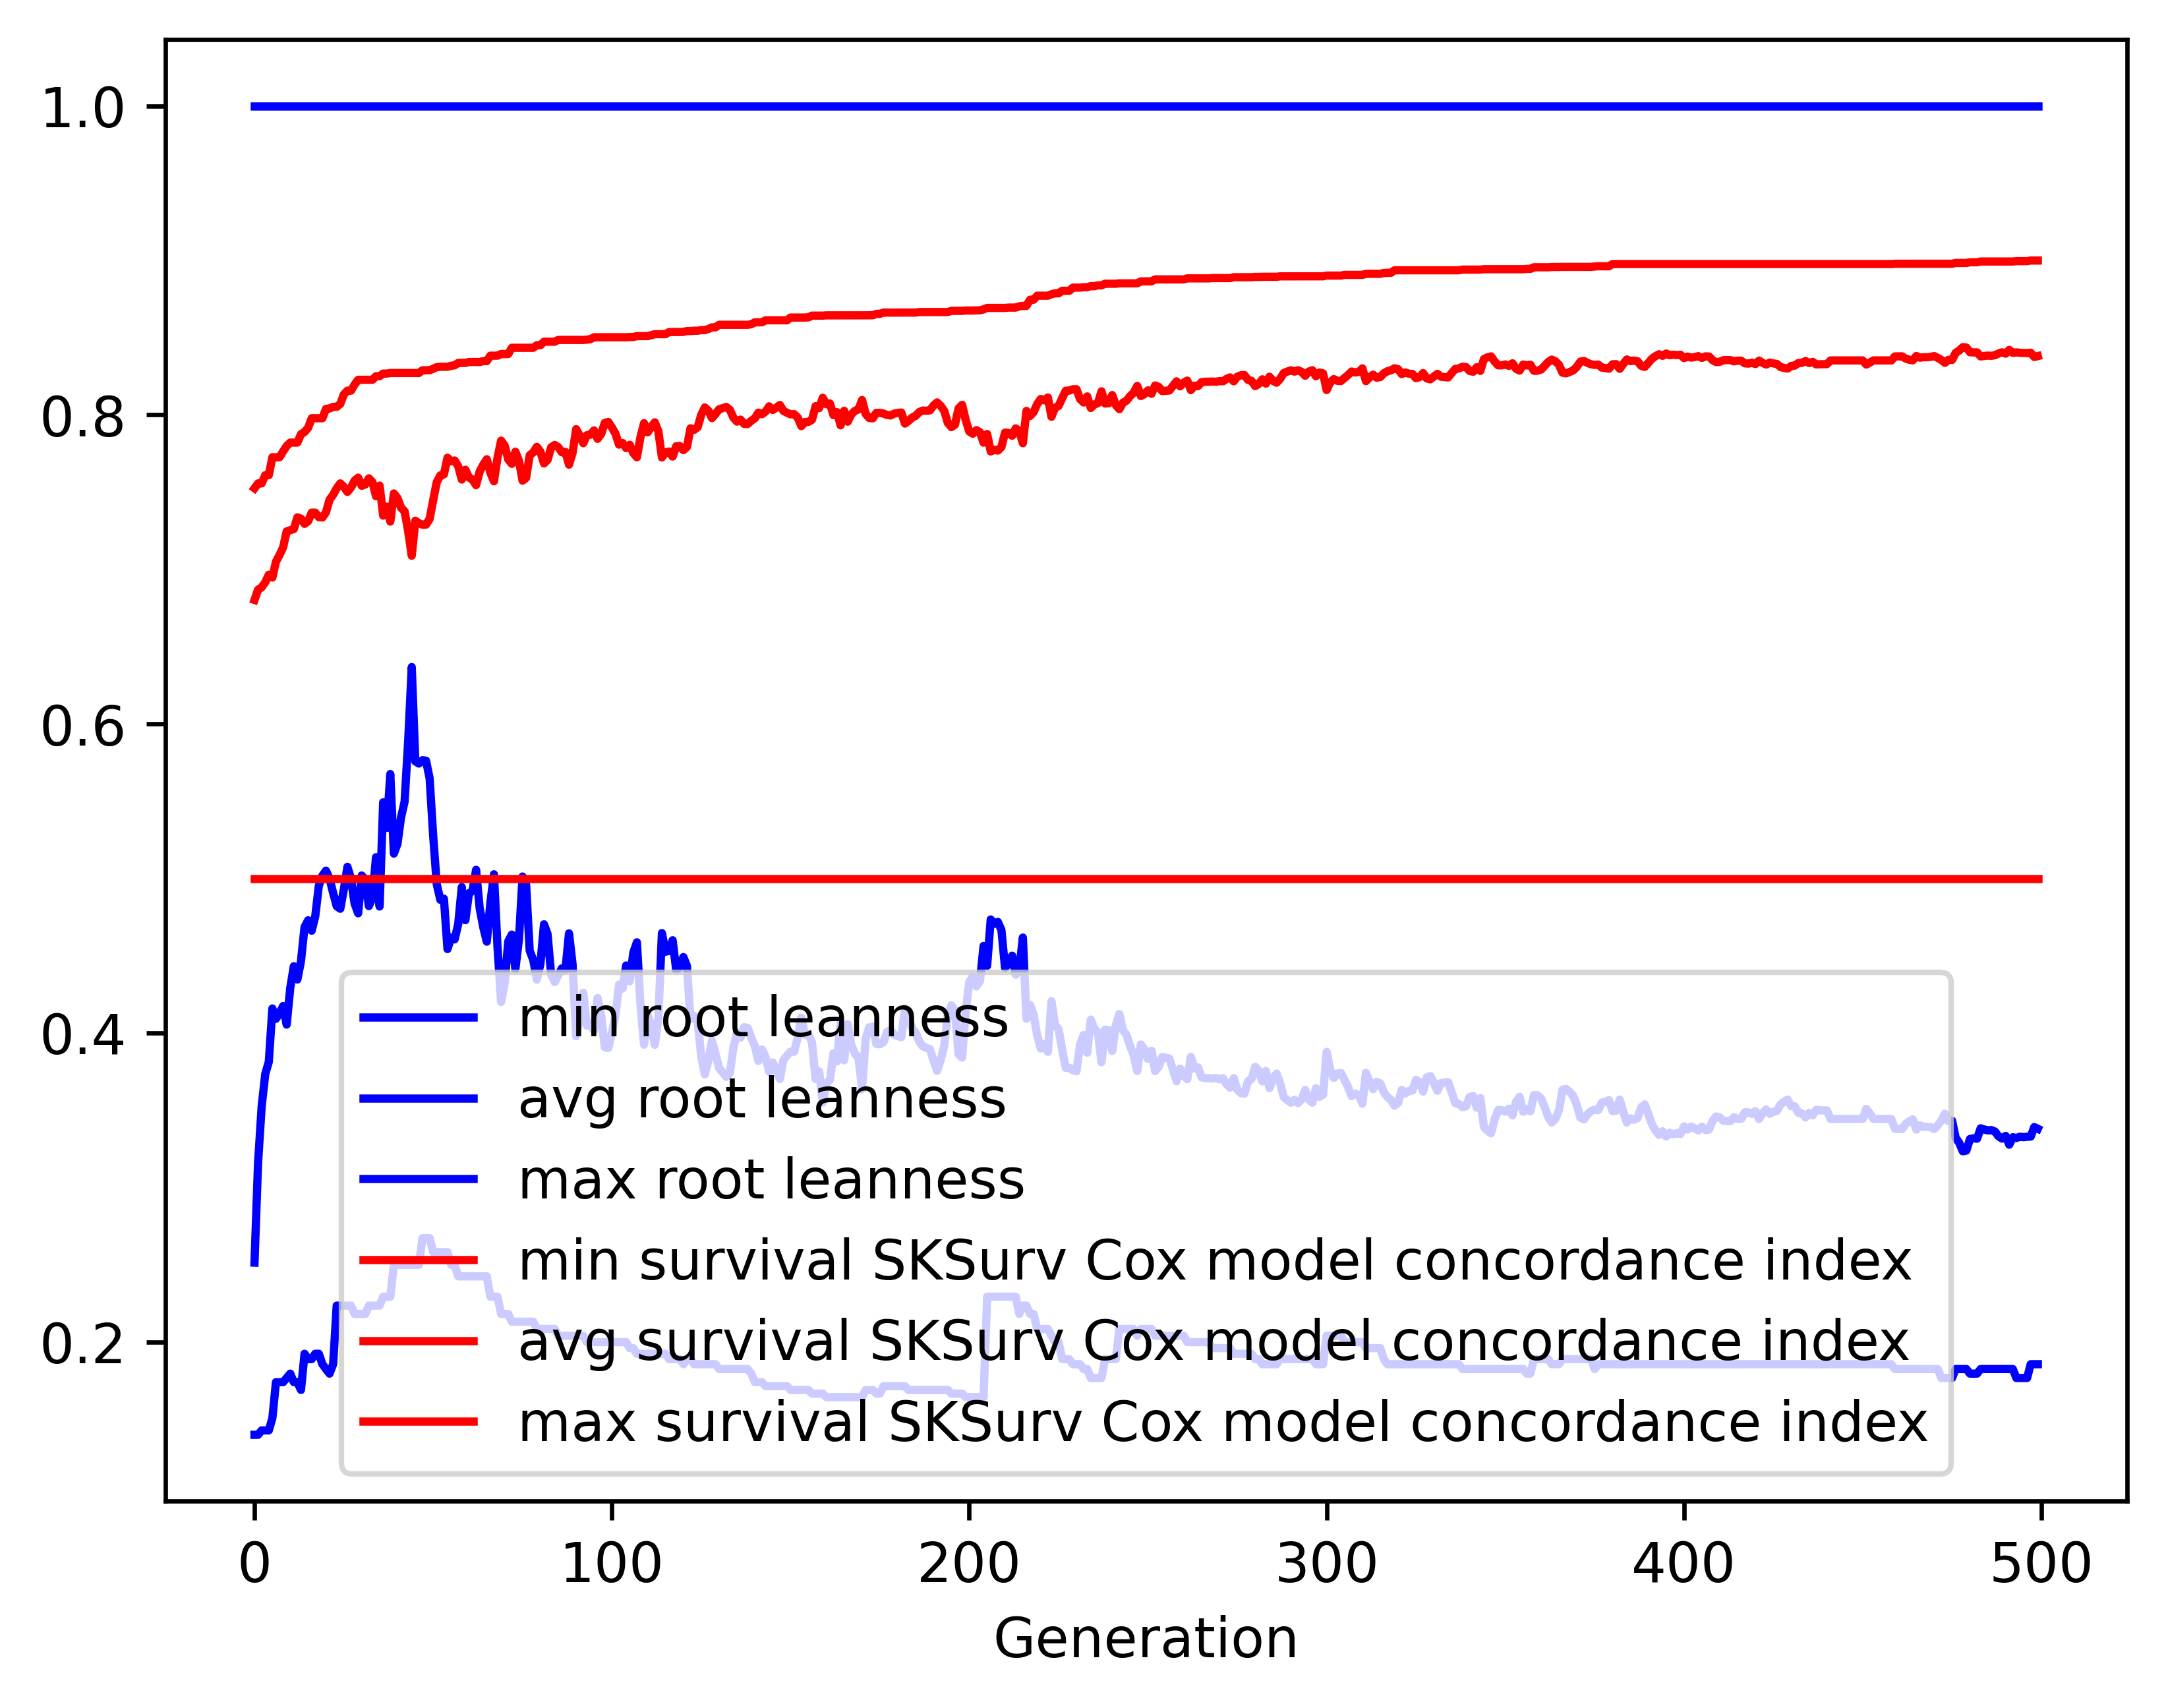

Values plotted in this chart, from the file beside it:
gen, evals, gen_feats, explored, root leanness_min, root leanness_avg, root leanness_max, root leanness_std, survival SKSurv Cox model concordance in…, survival SKSurv Cox model concordance in…, survival SKSurv Cox model concordance in…, survival SKSurv Cox model concordance in…
0, 500, 2924, 2924, 0.14, 0.2514, 1.0, 0.1495, 0.5, 0.6803, 0.7525, 0.04156
1, 388, 2687, 2929, 0.14, 0.3163, 1.0, 0.1612, 0.5, 0.6869, 0.7557, 0.04619
2, 346, 1989, 2933, 0.1429, 0.3524, 1.0, 0.1706, 0.5, 0.6885, 0.7557, 0.05198
3, 386, 1609, 2937, 0.1429, 0.3734, 1.0, 0.1811, 0.5, 0.6917, 0.761, 0.05543
4, 380, 1360, 2941, 0.1429, 0.3814, 1.0, 0.1742, 0.5, 0.6966, 0.761, 0.05599
5, 374, 1223, 2946, 0.1508, 0.4159, 1.0, 0.1709, 0.5, 0.6948, 0.7726, 0.05857
6, 357, 986, 2949, 0.1741, 0.4092, 1.0, 0.1656, 0.5, 0.705, 0.7726, 0.05464
7, 382, 916, 2950, 0.1741, 0.4128, 1.0, 0.17, 0.5, 0.7093, 0.7726, 0.05421
8, 369, 840, 2953, 0.1741, 0.4175, 1.0, 0.174, 0.5, 0.7143, 0.7764, 0.05499
9, 365, 839, 2954, 0.1768, 0.4054, 1.0, 0.172, 0.5, 0.7246, 0.7799, 0.05005
10, 380, 868, 2954, 0.1796, 0.4291, 1.0, 0.163, 0.5, 0.7254, 0.7821, 0.04874
11, 386, 759, 2955, 0.1741, 0.4433, 1.0, 0.1631, 0.5, 0.7261, 0.7821, 0.04998
12, 370, 763, 2958, 0.1741, 0.4346, 1.0, 0.1598, 0.5, 0.7337, 0.7821, 0.04702
13, 386, 695, 2959, 0.169, 0.4465, 1.0, 0.1755, 0.5, 0.7328, 0.7875, 0.05181
14, 383, 741, 2959, 0.1925, 0.4685, 1.0, 0.1764, 0.5, 0.7295, 0.7889, 0.05752
15, 376, 677, 2959, 0.189, 0.473, 1.0, 0.1848, 0.5, 0.7312, 0.7917, 0.06121
16, 370, 649, 2959, 0.189, 0.4662, 1.0, 0.1852, 0.5, 0.7367, 0.7978, 0.0622
17, 364, 632, 2960, 0.1925, 0.4756, 1.0, 0.1885, 0.5, 0.7367, 0.7978, 0.06408
18, 370, 622, 2960, 0.1925, 0.4954, 1.0, 0.1916, 0.5, 0.7339, 0.7978, 0.06766
19, 385, 639, 2960, 0.1857, 0.5019, 1.0, 0.1992, 0.5, 0.7337, 0.7978, 0.07131
20, 389, 635, 2960, 0.1826, 0.5051, 1.0, 0.1962, 0.5, 0.737, 0.8039, 0.0712
21, 384, 589, 2960, 0.1796, 0.5, 1.0, 0.1769, 0.5, 0.7451, 0.8041, 0.05878
22, 379, 572, 2961, 0.1857, 0.4906, 1.0, 0.1847, 0.5, 0.7483, 0.8052, 0.06159
23, 361, 573, 2961, 0.2236, 0.4821, 1.0, 0.1878, 0.5, 0.7525, 0.8052, 0.05935
24, 375, 555, 2961, 0.2236, 0.4804, 1.0, 0.1807, 0.5, 0.7557, 0.8071, 0.05758
25, 368, 528, 2961, 0.2236, 0.493, 1.0, 0.1819, 0.5, 0.7535, 0.8133, 0.06119
26, 355, 516, 2961, 0.2236, 0.5076, 1.0, 0.1875, 0.5, 0.7501, 0.8157, 0.06609
27, 374, 504, 2961, 0.2236, 0.5, 1.0, 0.1893, 0.5, 0.753, 0.8157, 0.0669
28, 365, 544, 2961, 0.2182, 0.4838, 1.0, 0.1932, 0.5, 0.7574, 0.8196, 0.06925
29, 380, 507, 2961, 0.2182, 0.4775, 1.0, 0.1993, 0.5, 0.7594, 0.8227, 0.07292
30, 383, 552, 2961, 0.2182, 0.5019, 1.0, 0.1986, 0.5, 0.7541, 0.8227, 0.07354
31, 353, 482, 2961, 0.2182, 0.4992, 1.0, 0.2026, 0.5, 0.755, 0.8227, 0.07776
32, 355, 495, 2961, 0.2236, 0.4822, 1.0, 0.2076, 0.5, 0.759, 0.8227, 0.08114
33, 372, 517, 2961, 0.2236, 0.4875, 1.0, 0.2158, 0.5, 0.7565, 0.8227, 0.08608
34, 371, 523, 2961, 0.2236, 0.5138, 1.0, 0.2287, 0.5, 0.7474, 0.825, 0.09343
35, 353, 453, 2961, 0.2236, 0.4819, 1.0, 0.2424, 0.5, 0.7543, 0.825, 0.09806
36, 366, 493, 2961, 0.2294, 0.5493, 1.0, 0.2356, 0.5, 0.7348, 0.8267, 0.1039
37, 382, 537, 2961, 0.2294, 0.5327, 1.0, 0.2338, 0.5, 0.7406, 0.8267, 0.1029
38, 344, 465, 2961, 0.2294, 0.5676, 1.0, 0.2234, 0.5, 0.7309, 0.8271, 0.1037
39, 357, 502, 2961, 0.25, 0.5161, 1.0, 0.2158, 0.5, 0.7492, 0.8271, 0.09563
40, 370, 509, 2961, 0.25, 0.5224, 1.0, 0.2223, 0.5, 0.7462, 0.8271, 0.09819
41, 358, 480, 2961, 0.25, 0.5395, 1.0, 0.2294, 0.5, 0.74, 0.8271, 0.1019
42, 365, 469, 2961, 0.25, 0.5497, 1.0, 0.2216, 0.5, 0.7376, 0.8271, 0.1012
43, 360, 471, 2961, 0.25, 0.589, 1.0, 0.2163, 0.5, 0.7247, 0.8271, 0.1041
44, 364, 491, 2961, 0.25, 0.6368, 1.0, 0.2011, 0.5, 0.7089, 0.8271, 0.1058
45, 350, 479, 2961, 0.25, 0.5758, 1.0, 0.2046, 0.5, 0.7315, 0.8271, 0.09994
46, 361, 455, 2961, 0.25, 0.5744, 1.0, 0.2262, 0.5, 0.7299, 0.8271, 0.1062
47, 365, 516, 2961, 0.2673, 0.5765, 1.0, 0.2287, 0.5, 0.729, 0.8289, 0.1073
48, 361, 482, 2961, 0.2673, 0.5762, 1.0, 0.229, 0.5, 0.729, 0.8289, 0.1074
49, 345, 493, 2961, 0.2673, 0.5649, 1.0, 0.232, 0.5, 0.7327, 0.8289, 0.1071
50, 355, 475, 2961, 0.2582, 0.5274, 1.0, 0.2372, 0.5, 0.7448, 0.8299, 0.1049
51, 342, 467, 2961, 0.2582, 0.4962, 1.0, 0.225, 0.5, 0.7565, 0.8309, 0.0978
52, 355, 448, 2961, 0.2582, 0.4862, 1.0, 0.2172, 0.5, 0.7608, 0.8311, 0.09433
53, 352, 468, 2961, 0.2582, 0.4869, 1.0, 0.2118, 0.5, 0.7615, 0.8311, 0.09241
54, 352, 464, 2961, 0.2582, 0.4543, 1.0, 0.2039, 0.5, 0.7723, 0.8311, 0.0866
55, 371, 472, 2961, 0.25, 0.4616, 1.0, 0.2048, 0.5, 0.7699, 0.8318, 0.08788
56, 378, 462, 2961, 0.25, 0.4606, 1.0, 0.2034, 0.5, 0.7705, 0.8321, 0.08704
57, 371, 479, 2961, 0.2425, 0.4706, 1.0, 0.2104, 0.5, 0.7668, 0.8336, 0.09033
58, 361, 499, 2961, 0.2425, 0.4944, 1.0, 0.2206, 0.5, 0.7582, 0.8336, 0.09561
59, 382, 494, 2961, 0.2425, 0.473, 1.0, 0.2227, 0.5, 0.7645, 0.8336, 0.09427
... 440 more rows
